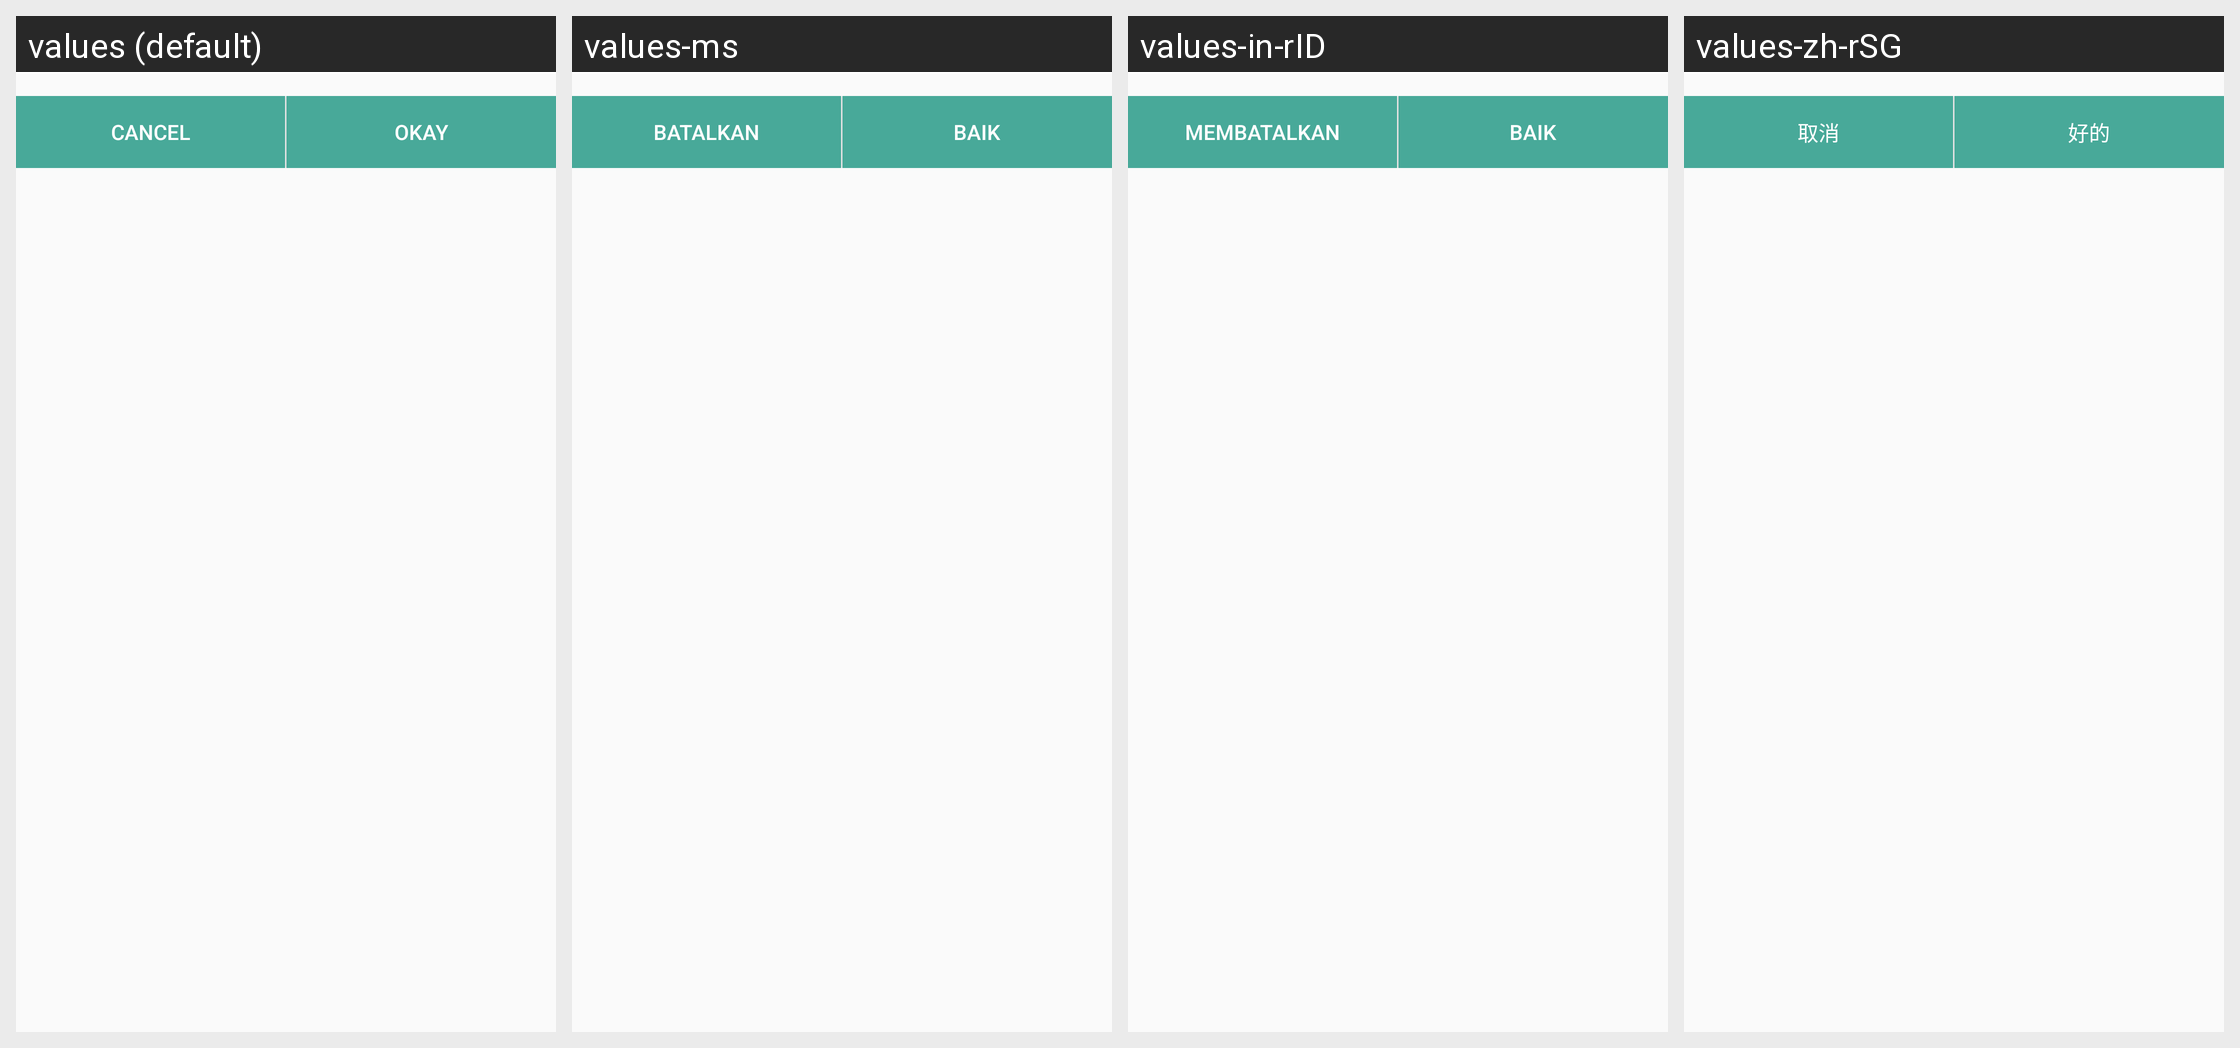

Strings drawn on this Android screen and how each of the app's shown locales translates them:
Android screen res/layout/calendar_accounts.xml rendered under 4 locales, left to right: values (default), values-ms, values-in-rID, values-zh-rSG. Device: Nexus 5 (rendered at 1080×1920; each locale shown at half size, 540×960, under a caption strip naming it); theme AppTheme.
Other locales in the repository, not shown: values-fil, values-hi-rIN, values-th-rTH, values-zh-rCN, values-zh-rHK, values-zh-rMO, values-zh-rTW.
Strings drawn on this screen, with the default value and each locale's value (text and hints the layout hard-codes, and strings that could not be matched under every locale, appear in the picture but are not listed):

cancel
  values: Cancel
  values-ms: Batalkan
  values-in-rID: Membatalkan
  values-zh-rSG: 取消

ok
  values: Okay
  values-ms: baik
  values-in-rID: baik
  values-zh-rSG: 好的
